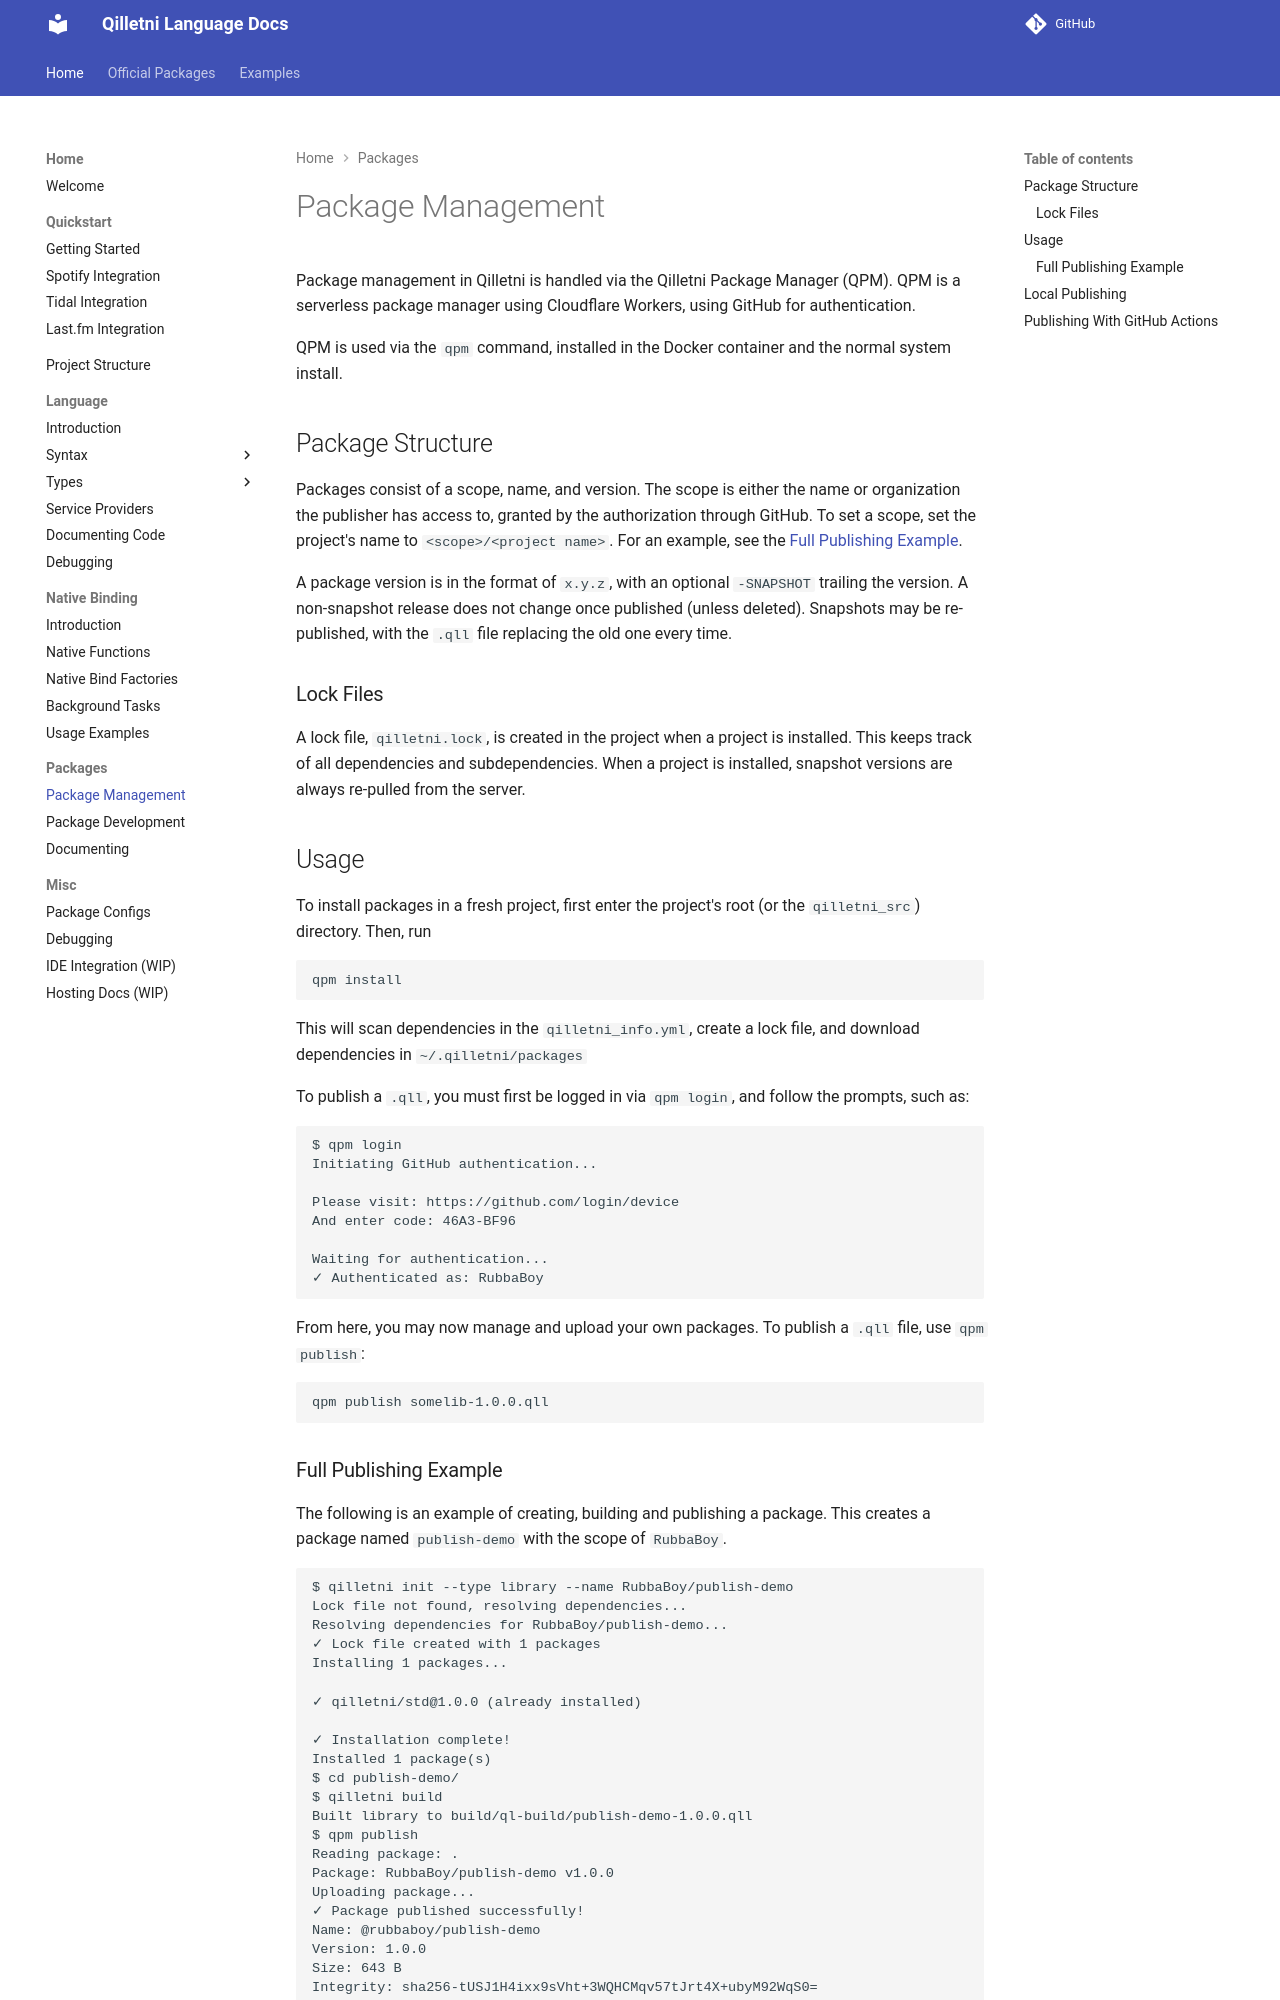

repository: Qilletni/QilletniDocs · page: packages/package_management/index.html · generator: mkdocs

# Package Management

Package management in Qilletni is handled via the Qilletni Package Manager (QPM). QPM is a serverless package manager using Cloudflare Workers, using GitHub for authentication.

QPM is used via the `qpm` command, installed in the Docker container and the normal system install.

## Package Structure

Packages consist of a scope, name, and version. The scope is either the name or organization the publisher has access to, granted by the authorization through GitHub. To set a scope, set the project's name to `<scope>/<project name>`. For an example, see the [Full Publishing Example](#Full-Publishing-Example).

A package version is in the format of `x.y.z`, with an optional `-SNAPSHOT` trailing the version. A non-snapshot release does not change once published (unless deleted). Snapshots may be re-published, with the `.qll` file replacing the old one every time. 

### Lock Files

A lock file, `qilletni.lock`, is created in the project when a project is installed. This keeps track of all dependencies and subdependencies. When a project is installed, snapshot versions are always re-pulled from the server.

## Usage

To install packages in a fresh project, first enter the project's root (or the `qilletni_src`) directory. Then, run

```bash
qpm install
```

This will scan dependencies in the `qilletni_info.yml`, create a lock file, and download dependencies in `~/.qilletni/packages`

To publish a `.qll`, you must first be logged in via `qpm login`, and follow the prompts, such as:

```txt
$ qpm login
Initiating GitHub authentication...

Please visit: https://github.com/login/device
And enter code: 46A3-BF96

Waiting for authentication...
✓ Authenticated as: RubbaBoy
```

From here, you may now manage and upload your own packages. To publish a `.qll` file, use `qpm publish`:

```bash
qpm publish somelib-1.0.0.qll
```
